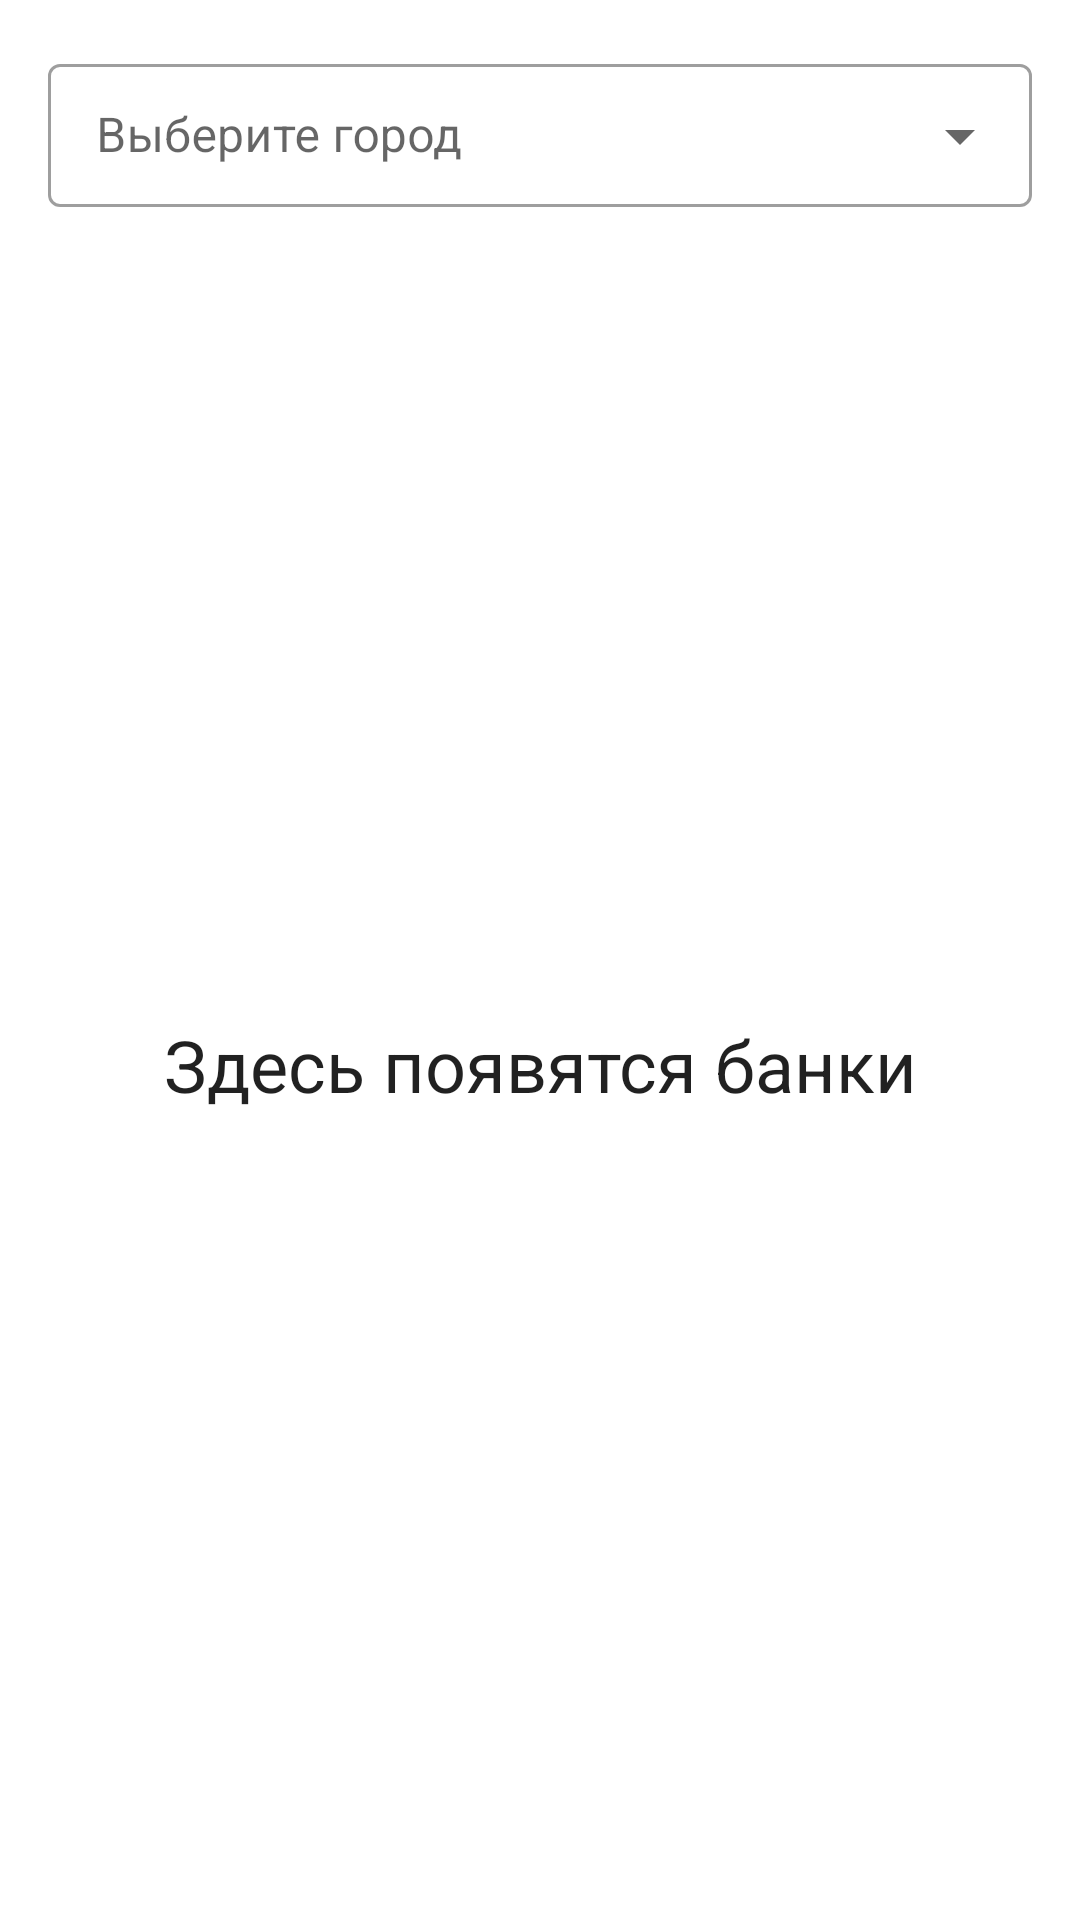

Write the Android layout XML for this screen, with the resource values it uses.
<!-- AndroidManifest.xml: application theme Theme.ApplicationSimple -->
<!-- res/layout/main_fragment.xml -->
<?xml version="1.0" encoding="utf-8"?>
<androidx.constraintlayout.widget.ConstraintLayout xmlns:android="http://schemas.android.com/apk/res/android"
    xmlns:app="http://schemas.android.com/apk/res-auto"
    xmlns:tools="http://schemas.android.com/tools"
    android:layout_width="match_parent"
    android:layout_height="match_parent"
    tools:context=".MainFragment">

    <com.google.android.material.textfield.TextInputLayout
        android:id="@+id/drop_down_layout"
        style="@style/Widget.MaterialComponents.TextInputLayout.OutlinedBox.Dense.ExposedDropdownMenu"
        android:layout_width="0dp"
        android:layout_height="wrap_content"
        android:layout_marginStart="16dp"
        android:layout_marginTop="16dp"
        android:layout_marginEnd="16dp"
        android:hint="@string/hint_for_city"
        app:layout_constraintEnd_toEndOf="parent"
        app:layout_constraintStart_toStartOf="parent"
        app:layout_constraintTop_toTopOf="parent">

        <com.google.android.material.textfield.MaterialAutoCompleteTextView
            android:id="@+id/dropdown_menu"
            android:layout_width="match_parent"
            android:layout_height="wrap_content"
            android:inputType="none" />
    </com.google.android.material.textfield.TextInputLayout>
    <TextView
        android:id="@+id/displayed_message"
        android:layout_width="wrap_content"
        android:layout_height="wrap_content"
        android:text="@string/start_message"
        android:textAppearance="@style/TextAppearance.MaterialComponents.Headline5"
        android:textAlignment="center"
        app:layout_constraintBottom_toBottomOf="parent"
        app:layout_constraintEnd_toEndOf="parent"
        app:layout_constraintStart_toStartOf="parent"
        app:layout_constraintTop_toBottomOf="@id/drop_down_layout">

    </TextView>
    <androidx.recyclerview.widget.RecyclerView
        android:id="@+id/recyclerview"
        android:layout_width="0dp"
        android:layout_height="0dp"
        android:layout_marginBottom="30dp"
        android:padding="10dp"
        app:layout_constraintBottom_toBottomOf="parent"
        app:layout_constraintEnd_toEndOf="parent"
        app:layout_constraintStart_toStartOf="parent"
        app:layout_constraintTop_toBottomOf="@id/drop_down_layout"
        tools:listitem="@layout/department_layout" />


</androidx.constraintlayout.widget.ConstraintLayout>
<!-- res/layout/department_layout.xml (included above) -->
<?xml version="1.0" encoding="utf-8"?>
<com.google.android.material.card.MaterialCardView xmlns:android="http://schemas.android.com/apk/res/android"
    xmlns:app="http://schemas.android.com/apk/res-auto"
    android:layout_width="match_parent"
    android:layout_height="wrap_content"
    app:cardCornerRadius="10dp"
    app:cardBackgroundColor="@color/card_background"
    android:layout_margin="10dp"
    android:elevation="0dp"
    app:strokeWidth="2dp"
    app:strokeColor="@color/design_default_color_primary"
    >
    <GridLayout
        android:layout_width="match_parent"
        android:layout_height="match_parent"
        android:columnCount="3"
        android:orientation="horizontal"
        android:layout_gravity="center"
        >
        <TextView android:text="@string/currency" style="@style/gridLayoutItem" android:layout_rowWeight="0"/>
        <TextView android:text="@string/buy" style="@style/gridLayoutItem" android:layout_rowWeight="0"/>
        <TextView android:text="@string/sale" style="@style/gridLayoutItem" android:layout_rowWeight="0"/>
        <TextView android:text="@string/usd" style="@style/gridLayoutItem"/>
        <TextView android:id="@+id/usd_buy_textview" style="@style/gridLayoutItem"/>
        <TextView android:id="@+id/usd_sale_textview" style="@style/gridLayoutItem"/>
        <TextView android:text="@string/eur" style="@style/gridLayoutItem"/>
        <TextView android:id="@+id/eur_buy_textview" style="@style/gridLayoutItem"/>
        <TextView android:id="@+id/eur_sale_textview" style="@style/gridLayoutItem"/>
        <TextView android:text="@string/rub" style="@style/gridLayoutItem"/>
        <TextView android:id="@+id/rub_buy_textview" style="@style/gridLayoutItem"/>
        <TextView android:id="@+id/rub_sale_textview" style="@style/gridLayoutItem"/>
        <TextView
            android:id="@+id/department_description"
            style="@style/gridLayoutItem"
            android:layout_columnSpan="3"
            android:textColor="@color/card_dark_background"
            android:gravity="bottom"/>
    </GridLayout>

</com.google.android.material.card.MaterialCardView>
<!-- resources referenced by this layout -->
<resources>
  <color name="card_background">#c0c0c0</color>
  <string name="buy">Покупка</string>
  <string name="currency">Валюта</string>
  <string name="eur">EUR</string>
  <string name="hint_for_city">Выберите город</string>
  <string name="rub">RUB</string>
  <string name="sale">Продажа</string>
  <string name="start_message">Здесь появятся банки</string>
  <string name="usd">USD</string>
  <style name="gridLayoutItem" parent="Widget.MaterialComponents.TextView">
          <item name="android:layout_rowWeight">1</item>
          <item name="android:layout_columnWeight">1</item>
          <item name="android:layout_gravity">center</item>
          <item name="android:padding">5dp</item>
          <item name="android:textSize">16sp</item>
          <item name="android:textStyle">bold</item>
      </style>
  <style name="Theme.ApplicationSimple" parent="Theme.MaterialComponents.DayNight.DarkActionBar">
          
          <item name="colorPrimary">@color/purple_500</item>
          <item name="colorPrimaryVariant">@color/purple_700</item>
          <item name="colorOnPrimary">@color/white</item>
          
          <item name="colorSecondary">@color/teal_200</item>
          <item name="colorSecondaryVariant">@color/teal_700</item>
          <item name="colorOnSecondary">@color/black</item>
          
          <item name="android:statusBarColor">?attr/colorPrimaryVariant</item>
          
      </style>
  <color name="purple_500">#FF6200EE</color>
  <color name="purple_700">#FF3700B3</color>
  <color name="white">#FFFFFFFF</color>
  <color name="teal_200">#FF03DAC5</color>
  <color name="teal_700">#FF018786</color>
  <color name="black">#FF000000</color>
</resources>
